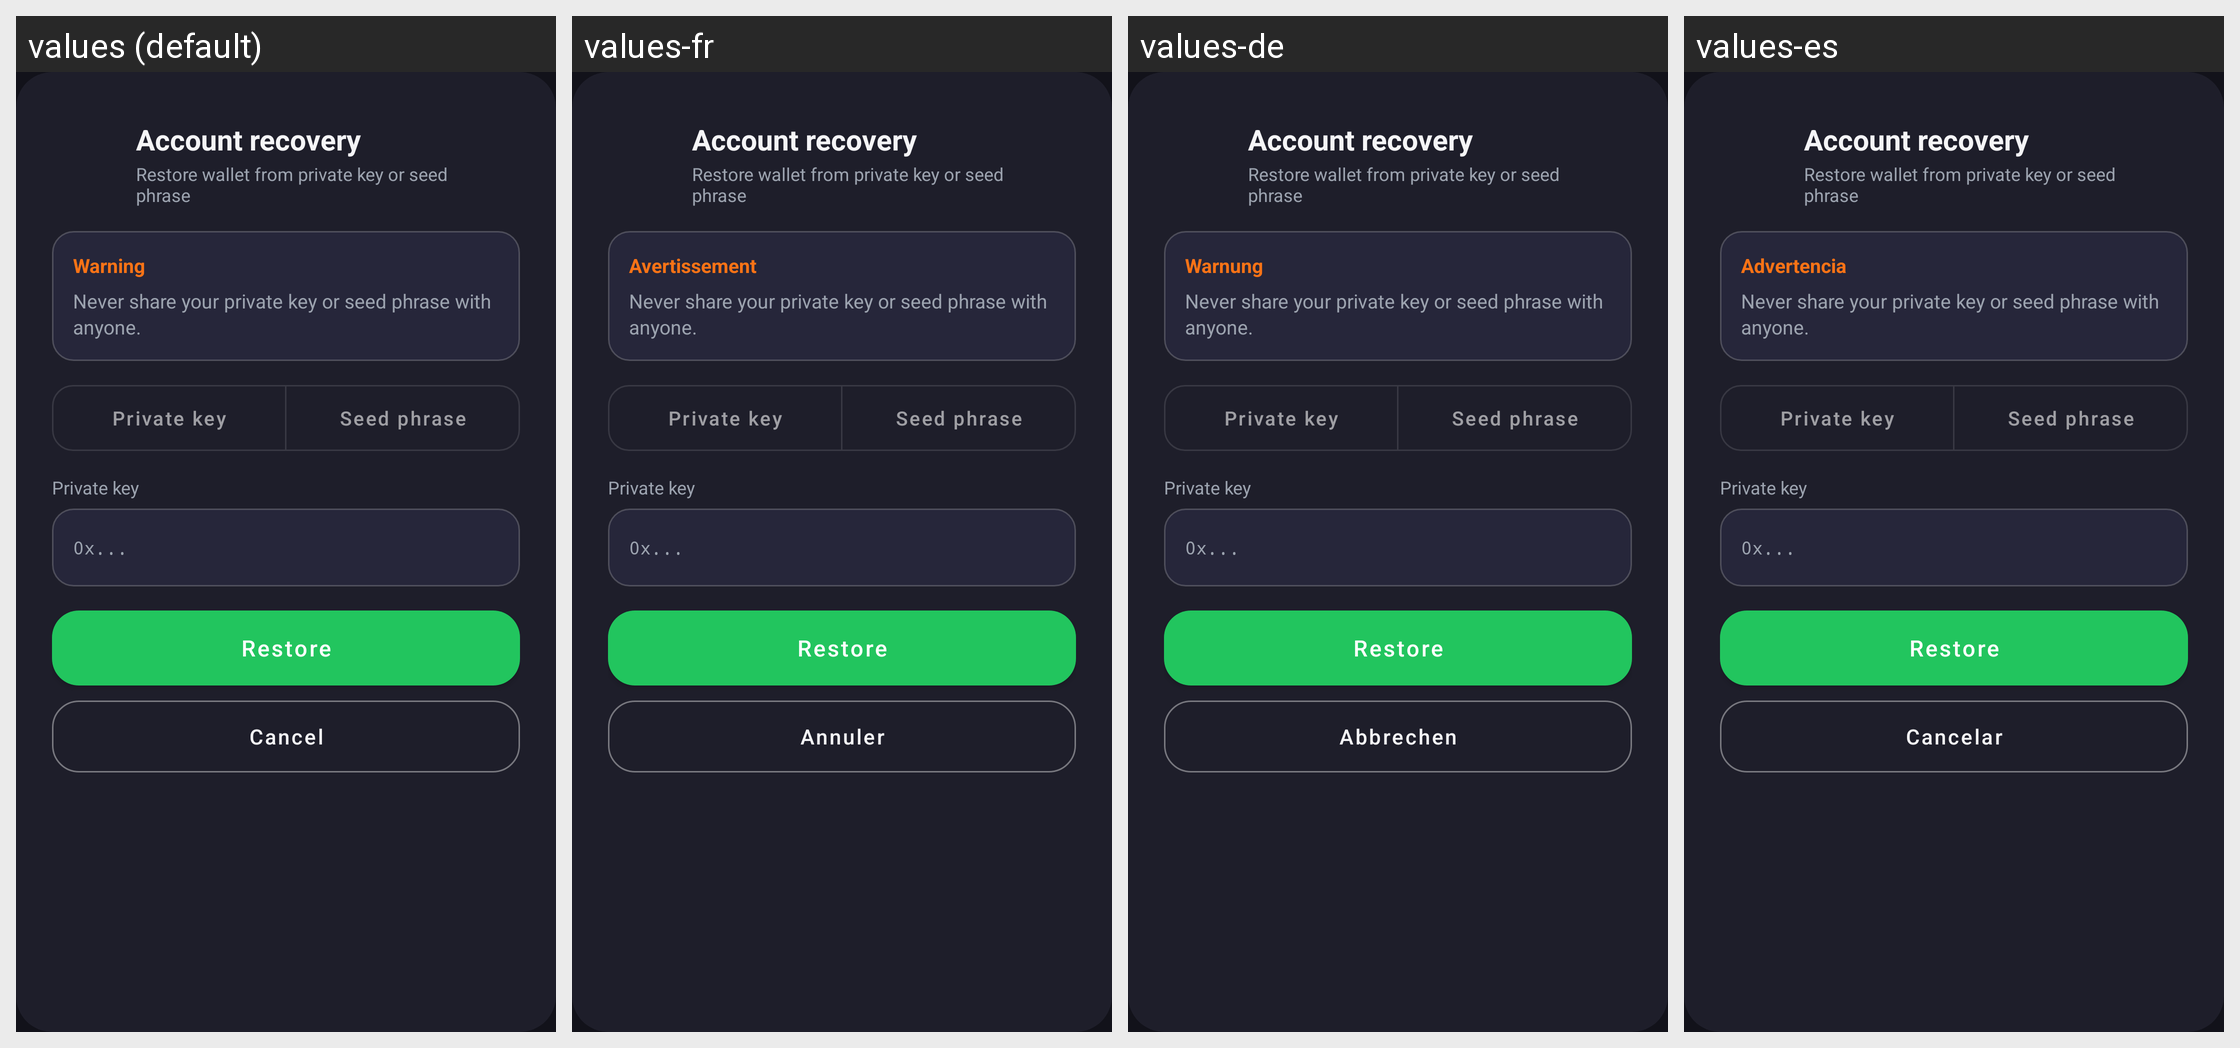

Translations of the strings shown on this Android screen, per locale in the grid:
Android screen res/layout/sheet_account_recovery.xml rendered under 4 locales, left to right: values (default), values-fr, values-de, values-es. Device: Nexus 5 (rendered at 1080×1920; each locale shown at half size, 540×960, under a caption strip naming it); theme Theme.Triger.Dark.
Other locales in the repository, not shown: values-ar, values-hi, values-ru, values-zh.
Strings drawn on this screen, with the default value and each locale's value (text and hints the layout hard-codes, and strings that could not be matched under every locale, appear in the picture but are not listed):

account_recovery_title
  values: Account recovery
  values-fr: Account recovery  [not translated; the default value is used]
  values-de: Account recovery  [not translated; the default value is used]
  values-es: Account recovery  [not translated; the default value is used]

account_recovery_subtitle
  values: Restore wallet from private key or seed phrase
  values-fr: Restore wallet from private key or seed phrase  [not translated; the default value is used]
  values-de: Restore wallet from private key or seed phrase  [not translated; the default value is used]
  values-es: Restore wallet from private key or seed phrase  [not translated; the default value is used]

warning_title
  values: Warning
  values-fr: Avertissement
  values-de: Warnung
  values-es: Advertencia

recovery_warning_short
  values: Never share your private key or seed phrase with anyone.
  values-fr: Never share your private key or seed phrase with anyone.  [not translated; the default value is used]
  values-de: Never share your private key or seed phrase with anyone.  [not translated; the default value is used]
  values-es: Never share your private key or seed phrase with anyone.  [not translated; the default value is used]

recovery_tab_key
  values: Private key
  values-fr: Private key  [not translated; the default value is used]
  values-de: Private key  [not translated; the default value is used]
  values-es: Private key  [not translated; the default value is used]

recovery_tab_seed
  values: Seed phrase
  values-fr: Seed phrase  [not translated; the default value is used]
  values-de: Seed phrase  [not translated; the default value is used]
  values-es: Seed phrase  [not translated; the default value is used]

account_recovery_key_label
  values: Private key
  values-fr: Private key  [not translated; the default value is used]
  values-de: Private key  [not translated; the default value is used]
  values-es: Private key  [not translated; the default value is used]

hint_private_key_placeholder
  values: 0x...
  values-fr: 0x...
  values-de: 0x...
  values-es: 0x...

account_recovery_action
  values: Restore
  values-fr: Restore  [not translated; the default value is used]
  values-de: Restore  [not translated; the default value is used]
  values-es: Restore  [not translated; the default value is used]

action_cancel
  values: Cancel
  values-fr: Annuler
  values-de: Abbrechen
  values-es: Cancelar
